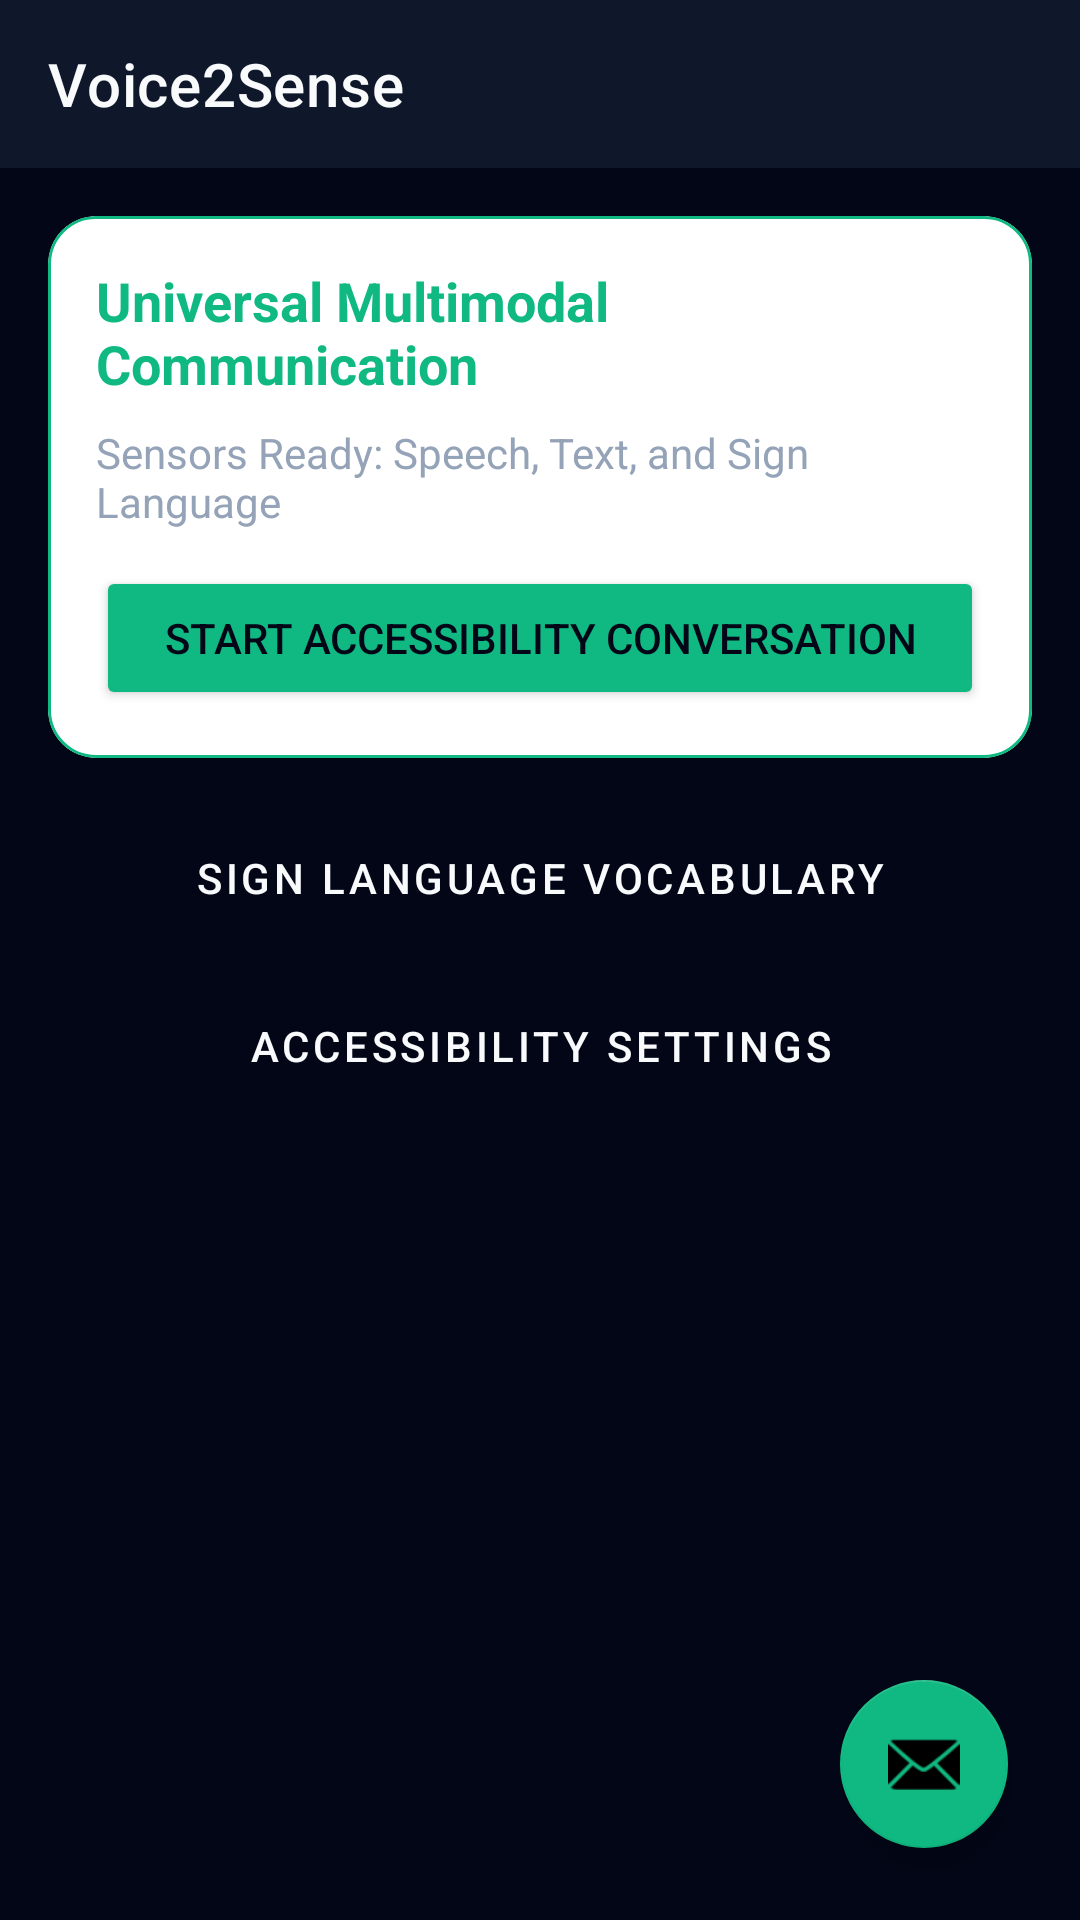

Android layout source for this screen:
<!-- AndroidManifest.xml: activity theme Theme.Voice2Sense -->
<!-- res/layout/activity_main.xml -->
<?xml version="1.0" encoding="utf-8"?>
<androidx.coordinatorlayout.widget.CoordinatorLayout xmlns:android="http://schemas.android.com/apk/res/android"
    xmlns:app="http://schemas.android.com/apk/res-auto"
    android:layout_width="match_parent"
    android:layout_height="match_parent"
    android:background="@color/colorBackground">

    <com.google.android.material.appbar.AppBarLayout
        android:layout_width="match_parent"
        android:layout_height="wrap_content"
        android:background="@color/colorPrimaryDark">

        <com.google.android.material.appbar.MaterialToolbar
            android:id="@+id/topAppBar"
            android:layout_width="match_parent"
            android:layout_height="?attr/actionBarSize"
            app:title="@string/app_name"
            app:titleTextColor="@color/colorTextPrimary" />
    </com.google.android.material.appbar.AppBarLayout>

    <LinearLayout
        android:layout_width="match_parent"
        android:layout_height="match_parent"
        android:orientation="vertical"
        android:padding="16dp"
        app:layout_behavior="@string/appbar_scrolling_view_behavior">

        <com.google.android.material.card.MaterialCardView
            android:layout_width="match_parent"
            android:layout_height="wrap_content"
            android:layout_marginBottom="16dp"
            app:cardCornerRadius="16dp"
            app:strokeColor="@color/colorAccent"
            app:strokeWidth="1dp">

            <LinearLayout
                android:layout_width="match_parent"
                android:layout_height="wrap_content"
                android:orientation="vertical"
                android:padding="16dp">

                <TextView
                    android:layout_width="wrap_content"
                    android:layout_height="wrap_content"
                    android:text="@string/multimodal_banner_title"
                    android:textColor="@color/colorAccent"
                    android:textSize="18sp"
                    android:textStyle="bold" />

                <TextView
                    android:id="@+id/tvStatus"
                    android:layout_width="wrap_content"
                    android:layout_height="wrap_content"
                    android:layout_marginTop="8dp"
                    android:text="@string/status_ready"
                    android:textColor="@color/colorTextSecondary"
                    android:textSize="14sp" />

                <Button
                    android:id="@+id/btnStartConversation"
                    android:layout_width="match_parent"
                    android:layout_height="wrap_content"
                    android:layout_marginTop="12dp"
                    android:backgroundTint="@color/colorAccent"
                    android:text="@string/btn_start_conversation"
                    android:textColor="@color/colorOnAccent" />
            </LinearLayout>
        </com.google.android.material.card.MaterialCardView>

        <Button
            android:id="@+id/btnSignGlossary"
            style="@style/Widget.MaterialComponents.Button.OutlinedButton"
            android:layout_width="match_parent"
            android:layout_height="wrap_content"
            android:layout_marginBottom="8dp"
            android:text="@string/btn_sign_glossary"
            android:textColor="@color/colorTextPrimary" />

        <Button
            android:id="@+id/btnAccessibilitySettings"
            style="@style/Widget.MaterialComponents.Button.OutlinedButton"
            android:layout_width="match_parent"
            android:layout_height="wrap_content"
            android:text="@string/btn_accessibility_settings"
            android:textColor="@color/colorTextPrimary" />
    </LinearLayout>

    <com.google.android.material.floatingactionbutton.FloatingActionButton
        android:id="@+id/fabNewChat"
        android:layout_width="wrap_content"
        android:layout_height="wrap_content"
        android:layout_gravity="bottom|end"
        android:layout_margin="24dp"
        android:contentDescription="@string/btn_start_conversation"
        android:src="@android:drawable/ic_dialog_email"
        app:backgroundTint="@color/colorAccent" />

</androidx.coordinatorlayout.widget.CoordinatorLayout>
<!-- resources referenced by this layout -->
<resources>
  <color name="colorAccent">#10B981</color>
  <color name="colorBackground">#020617</color>
  <color name="colorOnAccent">#020617</color>
  <color name="colorPrimaryDark">#0F172A</color>
  <color name="colorTextPrimary">#F8FAFC</color>
  <color name="colorTextSecondary">#94A3B8</color>
  <string name="app_name">Voice2Sense</string>
  <string name="btn_accessibility_settings">Accessibility Settings</string>
  <string name="btn_sign_glossary">Sign Language Vocabulary</string>
  <string name="btn_start_conversation">Start Accessibility Conversation</string>
  <string name="multimodal_banner_title">Universal Multimodal Communication</string>
  <string name="status_ready">Sensors Ready: Speech, Text, and Sign Language</string>
  <style name="Theme.Voice2Sense" parent="Theme.MaterialComponents.DayNight.NoActionBar">
          <item name="colorPrimary">@color/colorPrimary</item>
          <item name="colorPrimaryVariant">@color/colorPrimaryDark</item>
          <item name="colorOnPrimary">@color/colorOnAccent</item>
          <item name="colorSecondary">@color/colorAccent</item>
          <item name="android:statusBarColor">@color/colorPrimaryDark</item>
          <item name="android:windowBackground">@color/colorBackground</item>
      </style>
  <color name="colorPrimary">#10B981</color>
</resources>
